Run: headless pygame with SDL's dummy video driver; simulated clock (each Clock.tick advances the game by its frame time, no real sleeping); random seed 0; keys injected as events and as key.get_pressed() state; no mouse input.
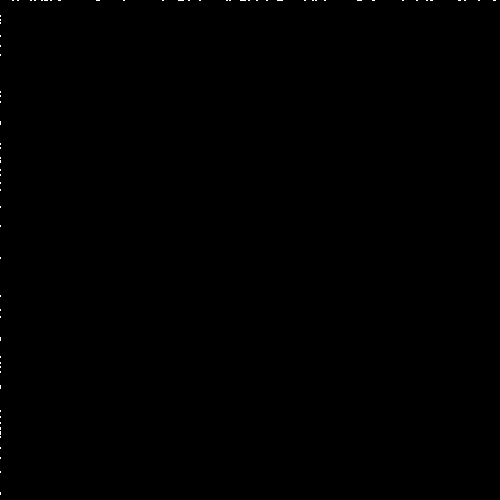
Frame 1 of 4 · flips 1–60 · no input
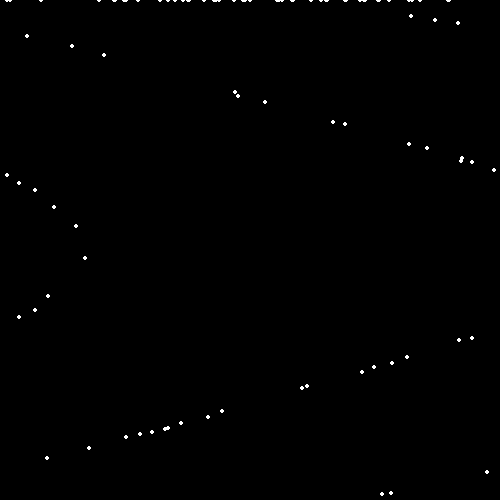
Frame 2 of 4 · flips 61–180 · tapped SPACE, RETURN · held RIGHT (→), D
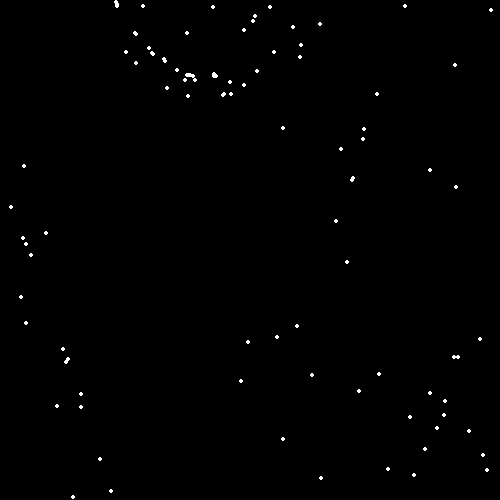
Frame 3 of 4 · flips 181–300 · held DOWN (↓), S
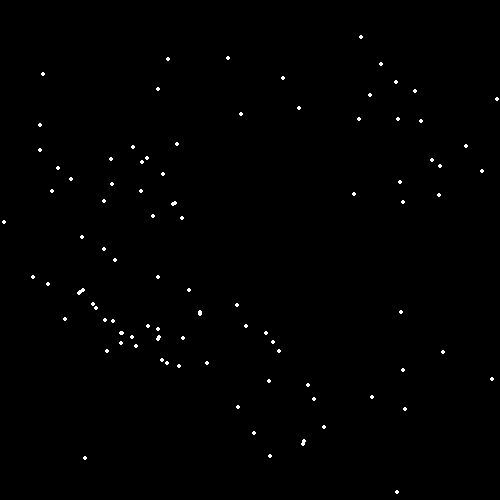
Frame 4 of 4 · flips 301–420 · held LEFT (←), A, UP (↑), W

The pygame program that drew these frames:

import pygame as p
import random
import math
p.init()

WIDTH, HEIGHT = 500, 500
CENTER = (WIDTH // 2, HEIGHT // 2)
screen = p.display.set_mode((WIDTH, HEIGHT))
clock = p.time.Clock()
stars = []
player_pos = [WIDTH // 2, HEIGHT // 2]
player_vel = [0, 0]
acceleration = 0.2
max_speed = 10

def make_star():
    # Create stars at edges (better for "warp speed" effect)
    side = random.choice(["top", "right", "bottom", "left"])
    if side == "top":
        return (random.randint(0, WIDTH)), 0
    elif side == "right":
        return WIDTH, random.randint(0, HEIGHT)
    elif side == "bottom":
        return (random.randint(0, WIDTH), HEIGHT)
    else:  # left
        return 0, random.randint(0, HEIGHT)

for _ in range(100):
    stars.append(make_star())

running = True
while running:
    dt = clock.tick(60) / 1000.0  # Delta time for smooth movement

    for event in p.event.get():
        if event.type == p.QUIT:
            running = False

    # Handle key presses (WASD or Arrow Keys)
    keys = p.key.get_pressed()
    if keys[p.K_LEFT] or keys[p.K_a]:
        player_vel[0] -= acceleration
    if keys[p.K_RIGHT] or keys[p.K_d]:
        player_vel[0] += acceleration
    if keys[p.K_UP] or keys[p.K_w]:
        player_vel[1] -= acceleration
    if keys[p.K_DOWN] or keys[p.K_s]:
        player_vel[1] += acceleration

    # Apply friction (gradual slowdown)
    player_vel[0] *= 0.95
    player_vel[1] *= 0.95

    # Limit speed
    speed = math.sqrt(player_vel[0]**2 + player_vel[1]**2)
    if speed > max_speed:
        player_vel[0] = player_vel[0] / speed * max_speed
        player_vel[1] = player_vel[1] / speed * max_speed

    # Move player (wrap around screen edges)
    player_pos[0] = (player_pos[0] + player_vel[0]) % WIDTH
    player_pos[1] = (player_pos[1] + player_vel[1]) % HEIGHT

    # Update stars (move opposite to player velocity)
    screen.fill('black')
    new_stars = []
    for x, y in stars:
        # Stars move away from center (scaled by player speed)
        dx = x - player_pos[0]
        dy = y - player_pos[1]
        dist = math.sqrt(dx*dx + dy*dy)
        if dist < 5:  # Remove stars too close to player
            continue

        # Streak effect: stars further away move faster
        x -= player_vel[0] * (1 + dist / 100)
        y -= player_vel[1] * (1 + dist / 100)

        # Wrap stars around screen
        x = x % WIDTH
        y = y % HEIGHT

        # Draw star (size scales with speed)
        size = min(3, 1 + speed / 3)
        p.draw.circle(screen, (255, 255, 255), (int(x), int(y)), int(size))
        new_stars.append((x, y))

    stars = new_stars

    # Add new stars if needed
    while len(stars) < 100:
        stars.append(make_star())

    p.display.update()

p.quit()
